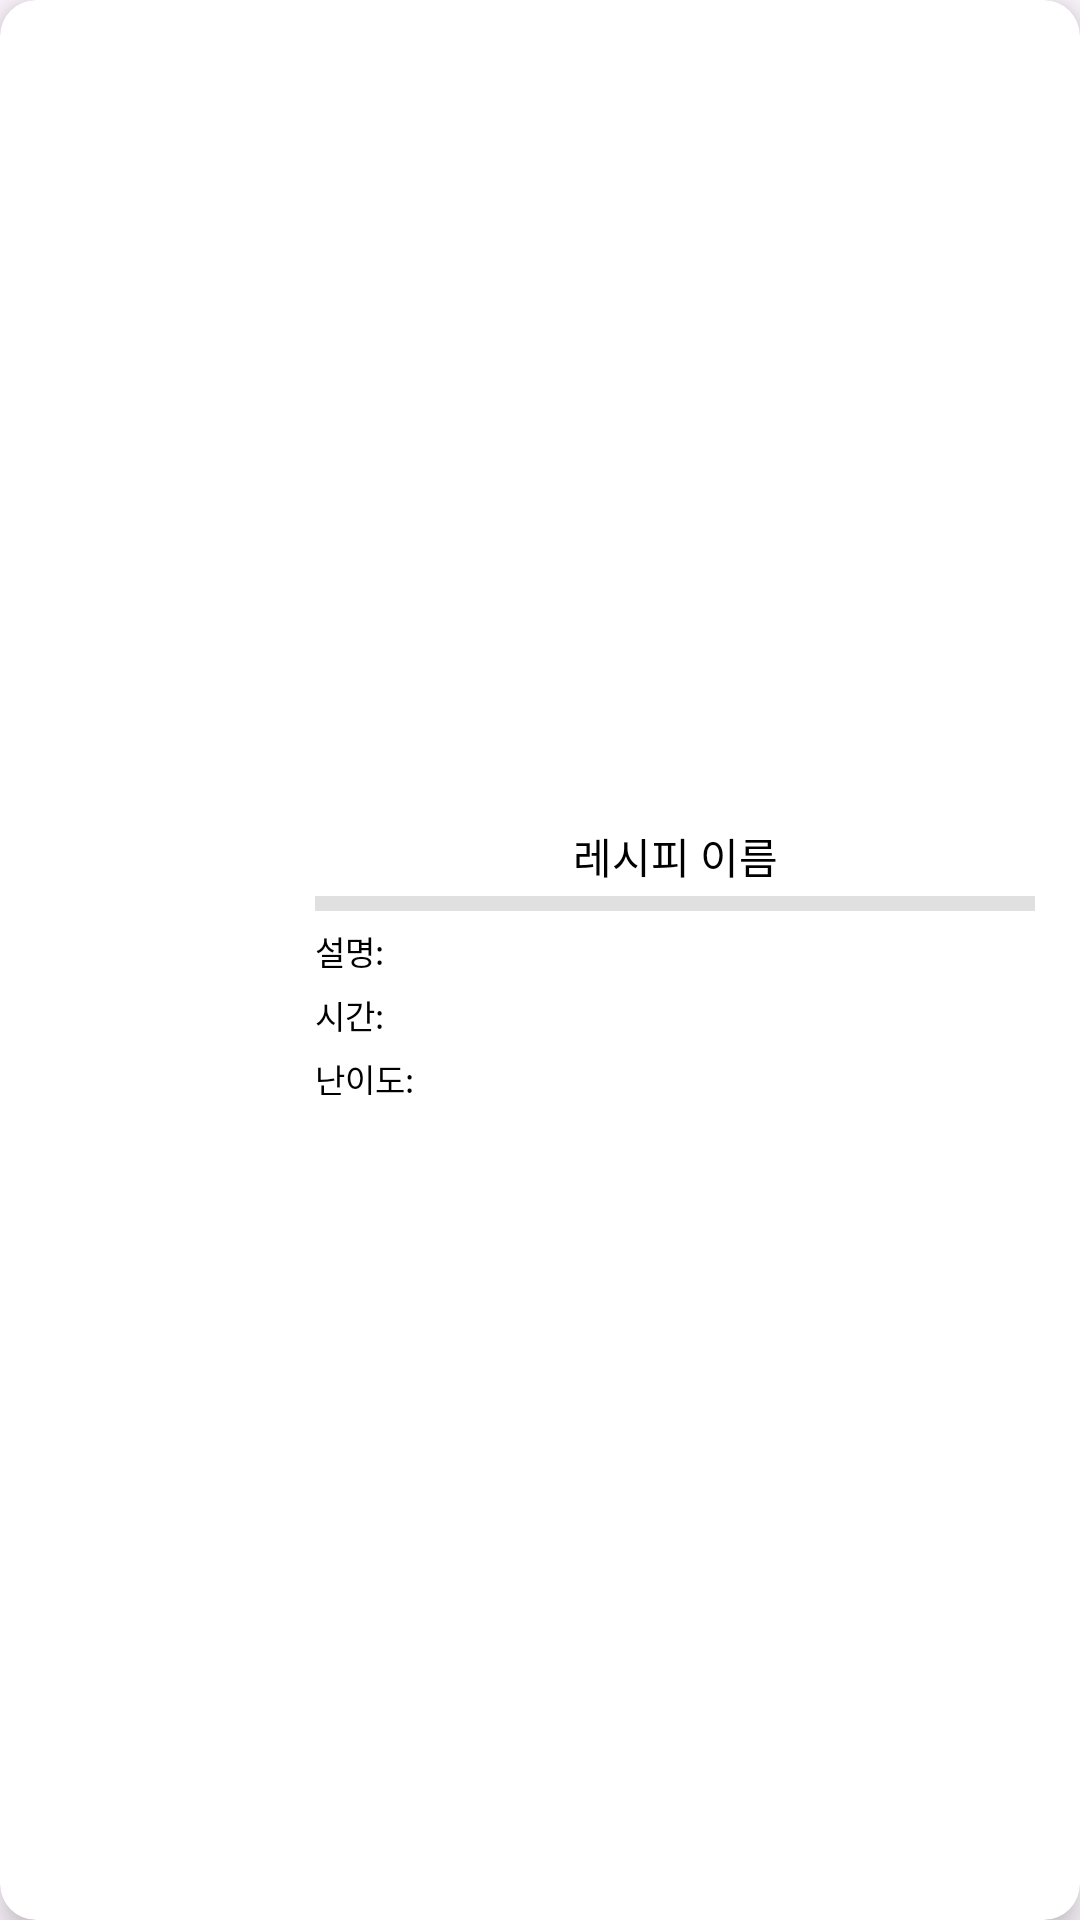

Here is an Android app screen rendered from its layout file. Give the layout XML and the strings, colors and styles it references.
<!-- AndroidManifest.xml: application theme Theme.DamDa -->
<!-- res/layout/general_recipe_list.xml -->
<?xml version="1.0" encoding="utf-8"?>
<androidx.cardview.widget.CardView xmlns:android="http://schemas.android.com/apk/res/android"
    xmlns:app="http://schemas.android.com/apk/res-auto"
    xmlns:tools="http://schemas.android.com/tools"
    android:layout_width="320dp"
    android:layout_height="120dp"
    android:layout_margin="8dp"
    app:cardCornerRadius="12dp"
    app:cardElevation="6dp">

    <LinearLayout
        android:layout_width="match_parent"
        android:layout_height="wrap_content"
        android:orientation="horizontal"
        android:layout_gravity="center"
        android:padding="10dp">

        <ImageView
            android:id="@+id/rvItem_recommendRecipeIv"
            android:layout_width="90dp"
            android:layout_height="90dp"
            android:layout_marginTop="5dp"
            android:layout_marginBottom="5dp"
            android:clipToOutline="true"
            tools:srcCompat="@tools:sample/avatars"
            tools:ignore="ContentDescription,UnusedAttribute" />

        <LinearLayout
            android:layout_width="match_parent"
            android:layout_height="match_parent"
            android:layout_margin="5dp"
            android:orientation="vertical">

            <TextView
                android:id="@+id/rvItem_recommendRecipeNameTv"
                android:layout_width="match_parent"
                android:layout_height="wrap_content"
                android:fontFamily="@font/cju_bold"
                android:gravity="center"
                android:text="레시피 이름"
                android:textColor="@color/black"
                android:maxLines="1"
                android:ellipsize="end"
                android:textSize="14sp"/>

            <View
                android:id="@+id/divider"
                android:layout_width="match_parent"
                android:layout_height="5dp"
                android:layout_marginTop="3dp"
                android:layout_marginBottom="5dp"
                android:background="?android:attr/listDivider" />

            <LinearLayout
                android:layout_width="match_parent"
                android:layout_height="wrap_content"
                android:orientation="horizontal">

                <TextView
                    android:id="@+id/textView3"
                    android:layout_width="wrap_content"
                    android:layout_height="wrap_content"
                    android:fontFamily="@font/cju_bold"
                    android:text="설명: "
                    android:textColor="@color/black"
                    android:textSize="11sp"/>

                <TextView
                    android:id="@+id/rvItem_recommendRecipeDescriptionTv"
                    android:layout_width="wrap_content"
                    android:layout_height="wrap_content"
                    android:fontFamily="@font/cju_bold"
                    android:text=""
                    android:textColor="@color/black"
                    android:textSize="11sp"/>
            </LinearLayout>

            <LinearLayout
                android:layout_width="match_parent"
                android:layout_height="wrap_content"
                android:layout_marginTop="5dp"
                android:orientation="horizontal">

                <TextView
                    android:id="@+id/textView4"
                    android:layout_width="wrap_content"
                    android:layout_height="wrap_content"
                    android:fontFamily="@font/cju_bold"
                    android:text="시간: "
                    android:textColor="@color/black"
                    android:textSize="11sp" />

                <TextView
                    android:id="@+id/rvItem_recommendRecipeTimeTv"
                    android:layout_width="wrap_content"
                    android:layout_height="wrap_content"
                    android:fontFamily="@font/cju_bold"
                    android:text=""
                    android:textColor="@color/black"
                    android:textSize="11sp" />
            </LinearLayout>

            <LinearLayout
                android:layout_width="match_parent"
                android:layout_height="wrap_content"
                android:layout_marginTop="5dp"
                android:orientation="horizontal">

                <TextView
                    android:id="@+id/textView5"
                    android:layout_width="wrap_content"
                    android:layout_height="wrap_content"
                    android:fontFamily="@font/cju_bold"
                    android:text="난이도: "
                    android:textColor="@color/black"
                    android:textSize="11sp" />

                <TextView
                    android:id="@+id/rvItem_recommendRecipeDifficultyTv"
                    android:layout_width="wrap_content"
                    android:layout_height="wrap_content"
                    android:fontFamily="@font/cju_bold"
                    android:text=""
                    android:textColor="@color/black"
                    android:textSize="11sp"/>
            </LinearLayout>

        </LinearLayout>
    </LinearLayout>

</androidx.cardview.widget.CardView>
<!-- resources referenced by this layout -->
<resources>
  <style name="Theme.DamDa" parent="Base.Theme.DamDa" />
  <style name="Base.Theme.DamDa" parent="Theme.Material3.DayNight.NoActionBar">
          
          
      </style>
  <!-- not gathered from this repository: default colours our renderer supplied (Android Studio template values) -->
  <color name="black">#FF000000</color>
</resources>
